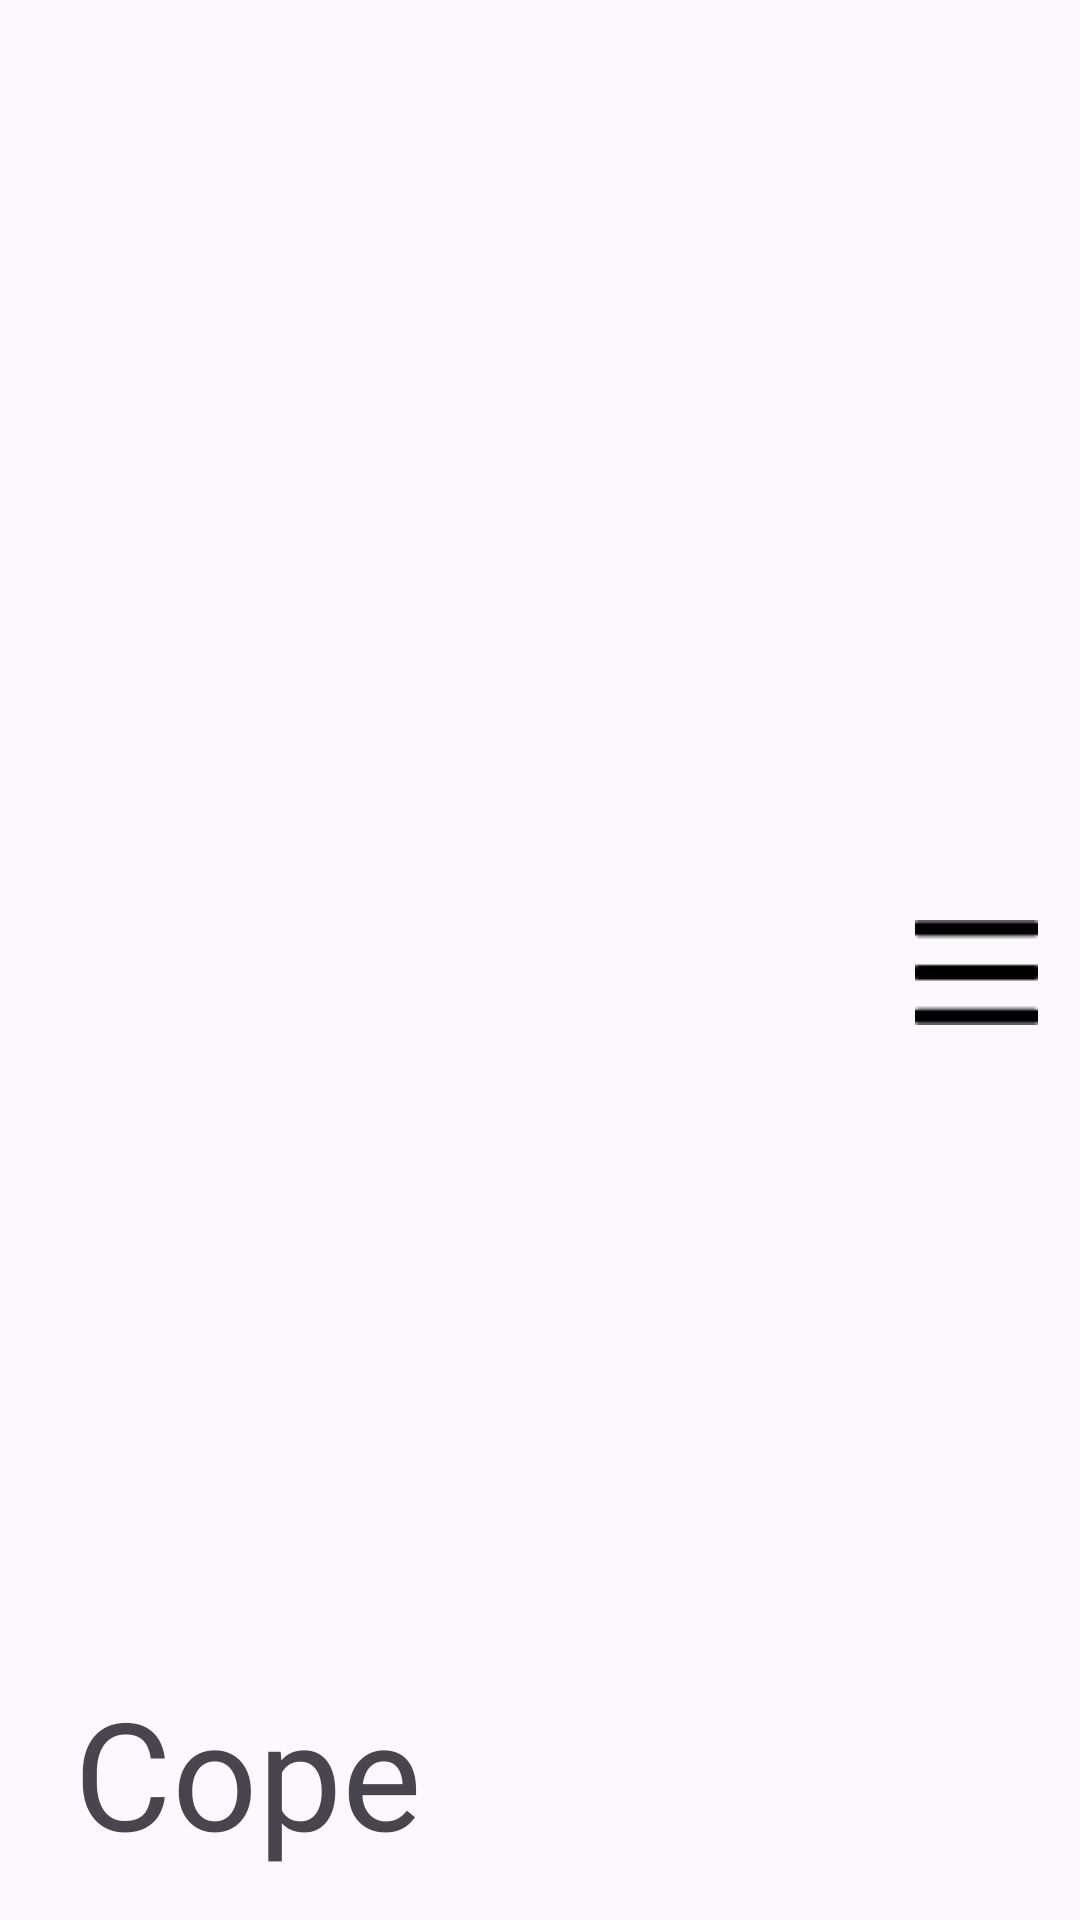

This screen was rendered from an Android layout file. Write that file and the resources it references.
<!-- AndroidManifest.xml: application theme Theme.CopeApp -->
<!-- res/layout/nav_header.xml -->
<?xml version="1.0" encoding="utf-8"?>
<LinearLayout xmlns:android="http://schemas.android.com/apk/res/android"
    xmlns:app="http://schemas.android.com/apk/res-auto"
    xmlns:tools="http://schemas.android.com/tools"
    android:orientation="vertical"
    android:layout_width="match_parent"
    android:layout_height="100dp"
    android:gravity="bottom"
    >

    <androidx.constraintlayout.widget.ConstraintLayout
        android:layout_width="match_parent"
        android:layout_height="match_parent">

        <TextView
            android:id="@+id/appName"
            android:layout_width="wrap_content"
            android:layout_height="wrap_content"
            android:layout_marginBottom="16dp"
            android:text="Cope"
            android:textSize="50sp"
            app:layout_constraintBottom_toBottomOf="parent"
            app:layout_constraintEnd_toEndOf="parent"
            app:layout_constraintHorizontal_bias="0.101"
            app:layout_constraintStart_toStartOf="parent"
            app:layout_constraintTop_toTopOf="@+id/toolbar"
            tools:ignore="HardcodedText" />

        <ImageView
            android:layout_width="wrap_content"
            android:layout_height="wrap_content"
            android:background="@drawable/vector"
            app:layout_constraintBottom_toBottomOf="parent"
            app:layout_constraintEnd_toEndOf="parent"
            app:layout_constraintHorizontal_bias="0.956"
            app:layout_constraintStart_toStartOf="parent"
            app:layout_constraintTop_toTopOf="parent"
            app:layout_constraintVertical_bias="0.507" />
    </androidx.constraintlayout.widget.ConstraintLayout>

</LinearLayout>
<!-- resources referenced by this layout -->
<resources>
  <!-- drawable vector: png bitmap (drawable, 212 bytes) -->
  <style name="Theme.CopeApp" parent="Base.Theme.CopeApp" />
  <style name="Base.Theme.CopeApp" parent="Theme.Material3.DayNight.NoActionBar">
          
          
      </style>
</resources>
